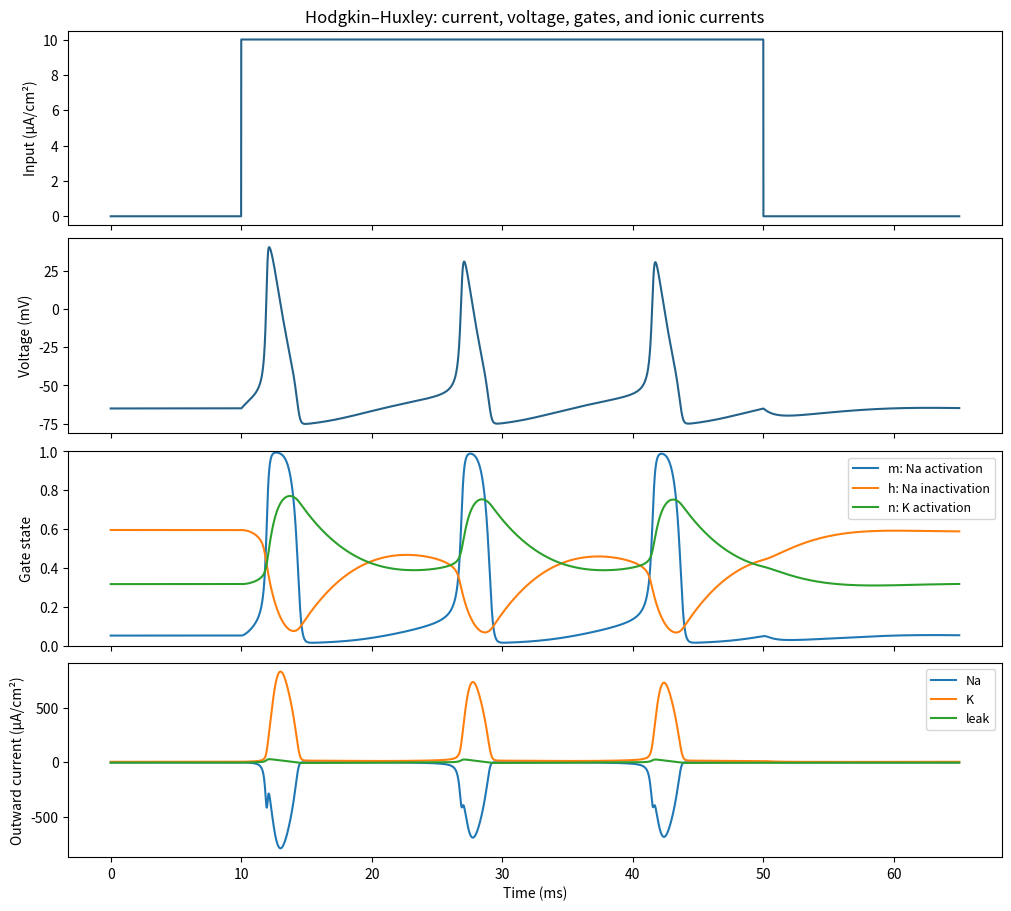
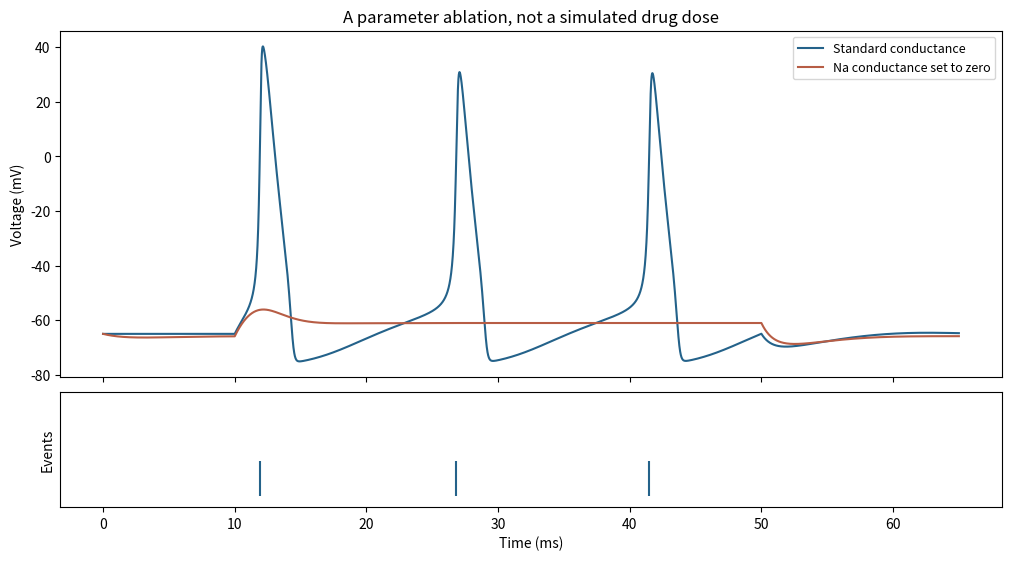

These figures' Python source, in order:
import numpy as np
import matplotlib.pyplot as plt

def hh_rates(v):
    # Absolute V in mV; rates in ms^-1. Removable singularities use limits.
    def ratio(x, scale):
        return scale * (1 + x / (2 * scale)) if abs(x / scale) < 1e-7 else x / (-np.expm1(-x / scale))
    return np.array([0.1 * ratio(v + 40, 10), 4 * np.exp(-(v + 65) / 18),
                     0.07 * np.exp(-(v + 65) / 20), 1 / (1 + np.exp(-(v + 35) / 10)),
                     0.01 * ratio(v + 55, 10), 0.125 * np.exp(-(v + 65) / 80)])

def simulate_hh(drive=10.0, dt=0.01, duration=65.0, g_na=120.0, g_k=36.0):
    """Single compartment; mV, ms, uA/cm^2, mS/cm^2, uF/cm^2.

    Classical squid-axon kinetics at 6.3 deg C; no temperature rescaling.
    Step current from 10 to 50 ms. RK4, held current per interval; no reset.
    """
    t = np.arange(round(duration / dt) + 1) * dt
    current = np.where((t >= 10) & (t < 50), drive, 0.0)
    rates = hh_rates(-65)
    state = np.empty((len(t), 4))
    state[0] = [-65, rates[0] / sum(rates[:2]), rates[2] / sum(rates[2:4]), rates[4] / sum(rates[4:])]
    def derivative(s, injected):
        v, m, h, n = s
        am, bm, ah, bh, an, bn = hh_rates(v)
        ina = g_na * m**3 * h * (v - 50)
        ik = g_k * n**4 * (v + 77)
        il = 0.3 * (v + 54.387)
        return np.array([injected - ina - ik - il,
                         am * (1 - m) - bm * m, ah * (1 - h) - bh * h,
                         an * (1 - n) - bn * n])
    for k in range(len(t) - 1):
        s, i = state[k], current[k]
        a = derivative(s, i); b = derivative(s + dt * a / 2, i)
        c = derivative(s + dt * b / 2, i); d = derivative(s + dt * c, i)
        state[k + 1] = s + dt * (a + 2*b + 2*c + d) / 6
    v, m, h, n = state.T
    currents = np.column_stack([g_na*m**3*h*(v-50), g_k*n**4*(v+77), .3*(v+54.387)])
    up = np.flatnonzero((v[:-1] < 0) & (v[1:] >= 0))
    events = t[up] + dt * (-v[up]) / (v[up + 1] - v[up])
    return t, current, state, currents, events

# EDIT drive, g_na, or g_k, then rerun this cell.
t, current, state, ionic, events = simulate_hh(drive=10, g_na=120, g_k=36)
fig, ax = plt.subplots(4, 1, figsize=(10, 9), sharex=True, constrained_layout=True)
ax[0].plot(t, current, color='#24628a'); ax[0].set(ylabel='Input (µA/cm²)', title='Hodgkin–Huxley: current, voltage, gates, and ionic currents')
ax[1].plot(t, state[:, 0], color='#24628a'); ax[1].set(ylabel='Voltage (mV)')
for k, name in enumerate(['m: Na activation', 'h: Na inactivation', 'n: K activation']): ax[2].plot(t, state[:, k+1], label=name)
ax[2].set(ylabel='Gate state', ylim=(0, 1)); ax[2].legend(fontsize=9, loc='upper right')
for k, name in enumerate(['Na', 'K', 'leak']): ax[3].plot(t, ionic[:, k], label=name)
ax[3].set(xlabel='Time (ms)', ylabel='Outward current (µA/cm²)'); ax[3].legend(fontsize=9)
plt.show()
print('Upward 0 mV crossings (ms):', np.round(events, 3))

fig, ax = plt.subplots(2, 1, figsize=(10, 5.5), sharex=True, constrained_layout=True,
                       gridspec_kw={'height_ratios': [3, 1]})
for g_na, color, label in [(120, '#24628a', 'Standard conductance'), (0, '#b75d45', 'Na conductance set to zero')]:
    t, _, s, _, e = simulate_hh(g_na=g_na)
    ax[0].plot(t, s[:, 0], color=color, label=label)
    ax[1].vlines(e, 0.1 if g_na else 0.6, 0.4 if g_na else 0.9, color=color)
ax[0].set(ylabel='Voltage (mV)', title='A parameter ablation, not a simulated drug dose'); ax[0].legend(fontsize=9)
ax[1].set(xlabel='Time (ms)', ylabel='Events', yticks=[], ylim=(0, 1))
plt.show()

_, _, quiet, _, no_events = simulate_hh(drive=0)
assert len(no_events) == 0 and np.max(np.abs(quiet[:, 0] + 65)) < 0.1
_, _, normal, _, e = simulate_hh()
_, _, blocked, _, eb = simulate_hh(g_na=0)
assert len(e) >= 2 and len(eb) == 0 and normal[:, 0].max() > 30
assert np.all((normal[:, 1:] >= 0) & (normal[:, 1:] <= 1))
assert np.isfinite(hh_rates(-40)).all() and np.isfinite(hh_rates(-55)).all()
ef = simulate_hh(dt=.005)[4]
assert len(ef) == len(e) and np.max(np.abs(e - ef)) < .05
print('HH checks passed: rest, gate bounds, Na ablation, singularities, and time-step refinement.')
